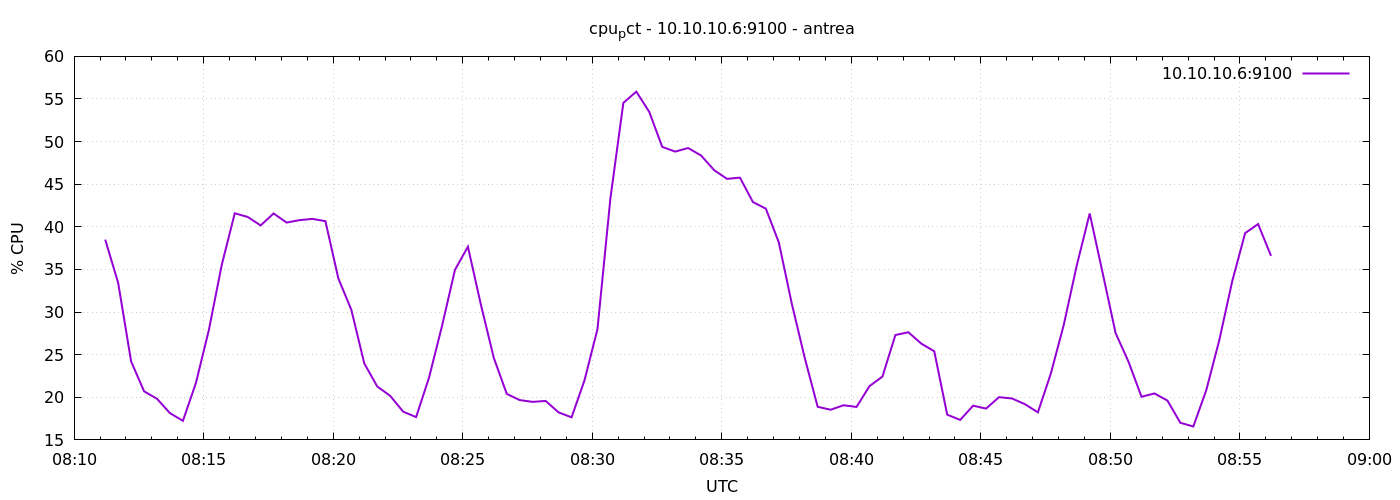

Source data for this figure (header and first rows):
1777104672	38.49999999999585
1777104702	33.42
1777104732	24.2
1777104762	20.7
1777104792	19.82
1777104822	18.14
1777104852	17.24
1777104882	21.67
1777104912	27.89
1777104942	35.56
1777104972	41.59
1777105002	41.16
1777105032	40.16
1777105062	41.57
1777105092	40.5
1777105122	40.79
1777105152	40.93
1777105182	40.66
1777105212	33.93
1777105242	30.26
1777105272	23.97
1777105302	21.27
1777105332	20.17
1777105362	18.31
1777105392	17.68
1777105422	22.32
1777105452	28.37
1777105482	34.95
1777105512	37.67
1777105542	30.88
1777105572	24.61
1777105602	20.4
1777105632	19.67
1777105662	19.46
1777105692	19.57
1777105722	18.23
1777105752	17.65
1777105782	21.99
1777105812	27.99
1777105842	43.35
1777105872	54.55
1777105902	55.86
1777105932	53.48
1777105962	49.38
1777105992	48.83
1777106022	49.25
1777106052	48.37
1777106082	46.66
1777106112	45.63
1777106142	45.77
1777106172	42.91
1777106202	42.13
1777106232	38.18
1777106262	31
1777106292	24.63
1777106322	18.89
1777106352	18.54
1777106382	19.07
1777106412	18.87
1777106442	21.31
1777106472	22.43
... 30 more rows
